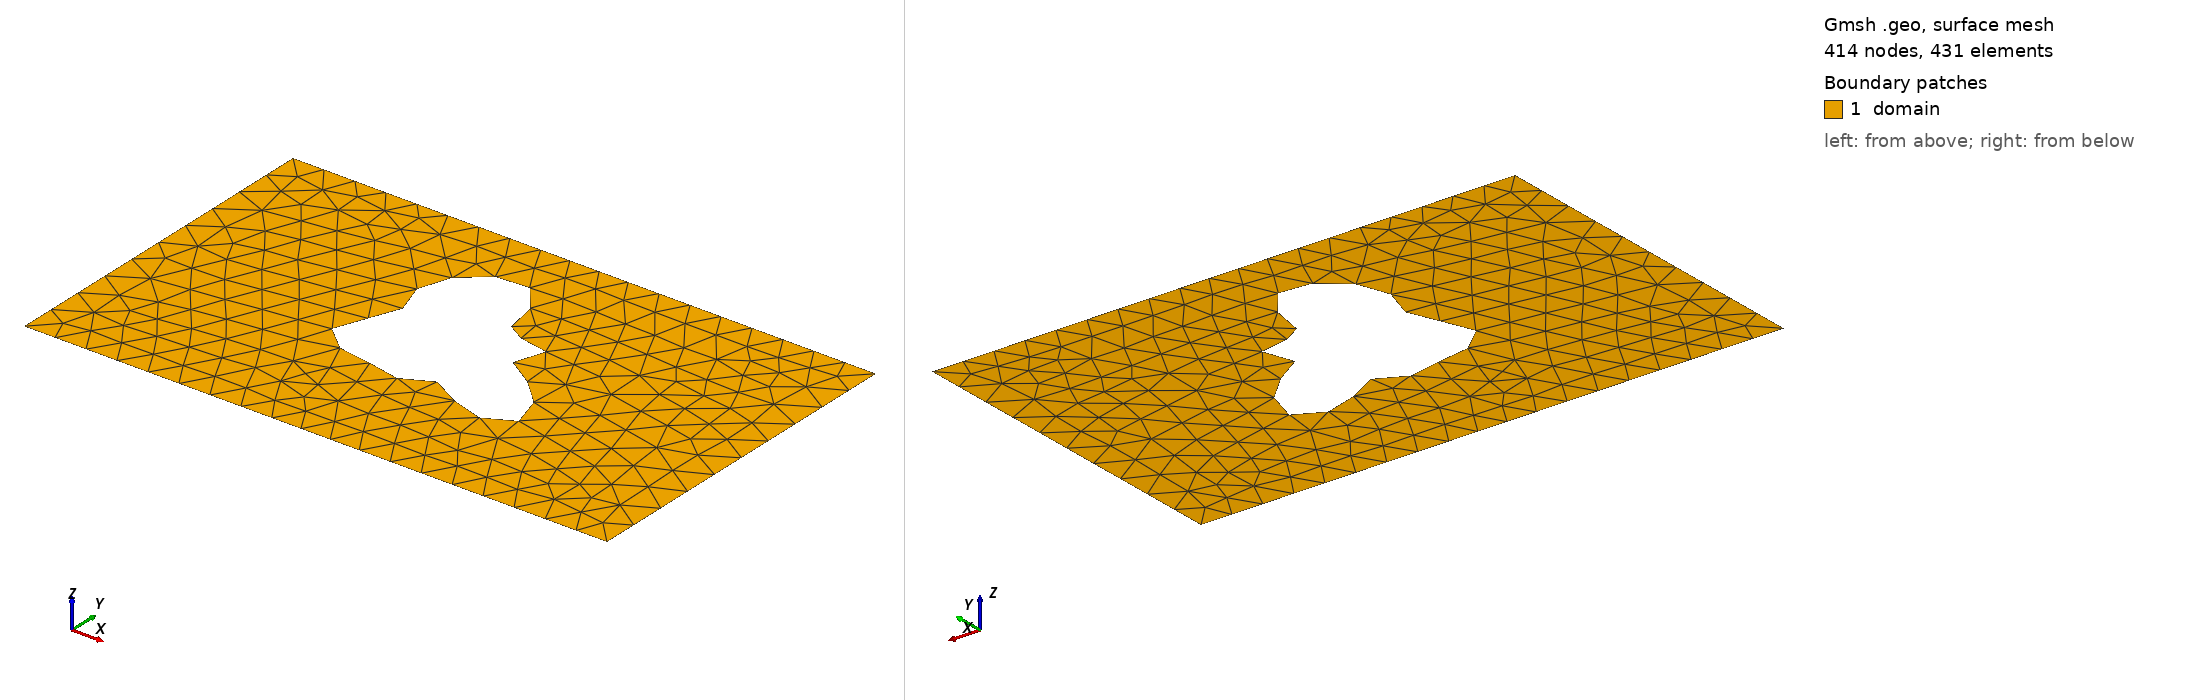

Gmsh geometry script, surface-meshed: 414 nodes, 431 surface elements. Boundary patches (legend numbers): 1 domain. Left view from above one corner, right view from below the opposite corner. Legend entries are the model's physical surfaces. The drawing asked Gmsh for element sizes between 1% and 20% of the model's largest extent; the script's own settings can give other sizes.

=== shape_69.geo (drawn) ===
SetFactory("OpenCASCADE");
lc = 0.060000;

Point(1) = {0.0000000000, -0.3000000000, 0, lc};
Point(2) = {0.4250000000, -0.3000000000, 0, lc};
Point(3) = {0.5750000000, -0.3000000000, 0, lc};
Point(4) = {1.0000000000, -0.3000000000, 0, lc};
Point(5) = {1.0000000000, 0.3000000000, 0, lc};
Point(6) = {0.5750000000, 0.3000000000, 0, lc};
Point(7) = {0.4250000000, 0.3000000000, 0, lc};
Point(8) = {0.0000000000, 0.3000000000, 0, lc};
Line(1) = {1, 2};
Line(2) = {2, 3};
Line(3) = {3, 4};
Line(4) = {4, 5};
Line(5) = {5, 6};
Line(6) = {6, 7};
Line(7) = {7, 8};
Line(8) = {8, 1};
Curve Loop(1) = {1, 2, 3, 4, 5, 6, 7, 8};
Point(9) = {0.5884131177, 0.0244794548, 0, lc};
Point(10) = {0.5853240426, 0.0278318455, 0, lc};
Point(11) = {0.5840471774, 0.0310941111, 0, lc};
Point(12) = {0.5844150880, 0.0344706389, 0, lc};
Point(13) = {0.5861680329, 0.0381271304, 0, lc};
Point(14) = {0.5889725608, 0.0421771975, 0, lc};
Point(15) = {0.5924442099, 0.0466733460, 0, lc};
Point(16) = {0.5961727963, 0.0516029885, 0, lc};
Point(17) = {0.5997486326, 0.0568897502, 0, lc};
Point(18) = {0.6027879795, 0.0623999424, 0, lc};
Point(19) = {0.6049561126, 0.0679537001, 0, lc};
Point(20) = {0.6059865719, 0.0733399337, 0, lc};
Point(21) = {0.6056954399, 0.0783339713, 0, lc};
Point(22) = {0.6039898482, 0.0827165680, 0, lc};
Point(23) = {0.6008703112, 0.0862928610, 0, lc};
Point(24) = {0.5964269078, 0.0889098547, 0, lc};
Point(25) = {0.5908297385, 0.0904711226, 0, lc};
Point(26) = {0.5843144653, 0.0909476197, 0, lc};
Point(27) = {0.5771640437, 0.0903837741, 0, lc};
Point(28) = {0.5696879899, 0.0888983700, 0, lc};
Point(29) = {0.5622006510, 0.0866801057, 0, lc};
Point(30) = {0.5549999747, 0.0839780922, 0, lc};
Point(31) = {0.5483481929, 0.0810879155, 0, lc};
Point(32) = {0.5424556602, 0.0783342030, 0, lc};
Point(33) = {0.5374688316, 0.0760508772, 0, lc};
Point(34) = {0.5334630451, 0.0745604408, 0, lc};
Point(35) = {0.5304404172, 0.0741537010, 0, lc};
Point(36) = {0.5283327968, 0.0750713039, 0, lc};
Point(37) = {0.5270093650, 0.0774883183, 0, lc};
Point(38) = {0.5262881623, 0.0815028870, 0, lc};
Point(39) = {0.5259505714, 0.0871296762, 0, lc};
Point(40) = {0.5257576124, 0.0942985182, 0, lc};
Point(41) = {0.5254668238, 0.1028582792, 0, lc};
Point(42) = {0.5248485113, 0.1125856300, 0, lc};
Point(43) = {0.5237002414, 0.1231980649, 0, lc};
Point(44) = {0.5218586357, 0.1343702373, 0, lc};
Point(45) = {0.5192077592, 0.1457524736, 0, lc};
Point(46) = {0.5156836804, 0.1569902015, 0, lc};
Point(47) = {0.5112750854, 0.1677429978, 0, lc};
Point(48) = {0.5060201311, 0.1777020227, 0, lc};
Point(49) = {0.5000000000, 0.1866047510, 0, lc};
Point(50) = {0.4933298490, 0.1942461335, 0, lc};
Point(51) = {0.4861480161, 0.2004855983, 0, lc};
Point(52) = {0.4786044421, 0.2052496104, 0, lc};
Point(53) = {0.4708492834, 0.2085298357, 0, lc};
Point(54) = {0.4630226272, 0.2103772615, 0, lc};
Point(55) = {0.4552460907, 0.2108929028, 0, lc};
Point(56) = {0.4476168925, 0.2102159437, 0, lc};
Point(57) = {0.4402047490, 0.2085103144, 0, lc};
Point(58) = {0.4330516958, 0.2059507741, 0, lc};
Point(59) = {0.4261746728, 0.2027095610, 0, lc};
Point(60) = {0.4195704769, 0.1989445772, 0, lc};
Point(61) = {0.4132224856, 0.1947899161, 0, lc};
Point(62) = {0.4071084117, 0.1903493209, 0, lc};
Point(63) = {0.4012082707, 0.1856929048, 0, lc};
Point(64) = {0.3955117370, 0.1808571914, 0, lc};
Point(65) = {0.3900241261, 0.1758482594, 0, lc};
Point(66) = {0.3847703760, 0.1706475360, 0, lc};
Point(67) = {0.3797965797, 0.1652195773, 0, lc};
Point(68) = {0.3751688483, 0.1595210338, 0, lc};
Point(69) = {0.3709695257, 0.1535099291, 0, lc};
Point(70) = {0.3672910205, 0.1471543736, 0, lc};
Point(71) = {0.3642277443, 0.1404399160, 0, lc};
Point(72) = {0.3618668284, 0.1333748668, 0, lc};
Point(73) = {0.3602784235, 0.1259931222, 0, lc};
Point(74) = {0.3595064493, 0.1183542441, 0, lc};
Point(75) = {0.3595606538, 0.1105407968, 0, lc};
Point(76) = {0.3604107652, 0.1026531824, 0, lc};
Point(77) = {0.3619833698, 0.0948024403, 0, lc};
Point(78) = {0.3641619524, 0.0871016524, 0, lc};
Point(79) = {0.3667902904, 0.0796567231, 0, lc};
Point(80) = {0.3696791331, 0.0725573609, 0, lc};
Point(81) = {0.3726158309, 0.0658690803, 0, lc};
Point(82) = {0.3753763386, 0.0596269623, 0, lc};
Point(83) = {0.3777388071, 0.0538317703, 0, lc};
Point(84) = {0.3794978350, 0.0484488257, 0, lc};
Point(85) = {0.3804783673, 0.0434098217, 0, lc};
Point(86) = {0.3805482244, 0.0386175041, 0, lc};
Point(87) = {0.3796283192, 0.0339529115, 0, lc};
Point(88) = {0.3776997630, 0.0292846442, 0, lc};
Point(89) = {0.3748072705, 0.0244794548, 0, lc};
Point(90) = {0.3710585288, 0.0194133306, 0, lc};
Point(91) = {0.3666194802, 0.0139821802, 0, lc};
Point(92) = {0.3617057605, 0.0081112529, 0, lc};
Point(93) = {0.3565708139, 0.0017625034, 0, lc};
Point(94) = {0.3514914448, -0.0050607335, 0, lc};
Point(95) = {0.3467517613, -0.0123121922, 0, lc};
Point(96) = {0.3426265825, -0.0199044393, 0, lc};
Point(97) = {0.3393654267, -0.0277138820, 0, lc};
Point(98) = {0.3371781603, -0.0355886932, 0, lc};
Point(99) = {0.3362232703, -0.0433590879, 0, lc};
Point(100) = {0.3365995374, -0.0508491903, 0, lc};
Point(101) = {0.3383416417, -0.0578895929, 0, lc};
Point(102) = {0.3414199532, -0.0643296386, 0, lc};
Point(103) = {0.3457444575, -0.0700484633, 0, lc};
Point(104) = {0.3511724743, -0.0749639186, 0, lc};
Point(105) = {0.3575195567, -0.0790386467, 0, lc};
Point(106) = {0.3645727380, -0.0822827901, 0, lc};
Point(107) = {0.3721051373, -0.0847530772, 0, lc};
Point(108) = {0.3798908484, -0.0865483029, 0, lc};
Point(109) = {0.3877190378, -0.0878015074, 0, lc};
Point(110) = {0.3954062558, -0.0886694202, 0, lc};
Point(111) = {0.4028061166, -0.0893199614, 0, lc};
Point(112) = {0.4098157230, -0.0899187552, 0, lc};
Point(113) = {0.4163784688, -0.0906157089, 0, lc};
Point(114) = {0.4224831427, -0.0915327206, 0, lc};
Point(115) = {0.4281595456, -0.0927535120, 0, lc};
Point(116) = {0.4334711055, -0.0943164344, 0, lc};
Point(117) = {0.4385052029, -0.0962108800, 0, lc};
Point(118) = {0.4433620939, -0.0983776610, 0, lc};
Point(119) = {0.4481434149, -0.1007134162, 0, lc};
Point(120) = {0.4529412776, -0.1030787938, 0, lc};
Point(121) = {0.4578288972, -0.1053098542, 0, lc};
Point(122) = {0.4628535617, -0.1072318803, 0, lc};
Point(123) = {0.4680325473, -0.1086745686, 0, lc};
Point(124) = {0.4733523263, -0.1094874476, 0, lc};
Point(125) = {0.4787711356, -0.1095543201, 0, lc};
Point(126) = {0.4842246778, -0.1088055699, 0, lc};
Point(127) = {0.4896344533, -0.1072273042, 0, lc};
Point(128) = {0.4949179829, -0.1048665182, 0, lc};
Point(129) = {0.5000000000, -0.1018317435, 0, lc};
Point(130) = {0.5048235845, -0.0982889698, 0, lc};
Point(131) = {0.5093601853, -0.0944529756, 0, lc};
Point(132) = {0.5136175387, -0.0905745486, 0, lc};
Point(133) = {0.5176446366, -0.0869243964, 0, lc};
Point(134) = {0.5215331119, -0.0837748091, 0, lc};
Point(135) = {0.5254146862, -0.0813803317, 0, lc};
Point(136) = {0.5294546359, -0.0799588063, 0, lc};
Point(137) = {0.5338415584, -0.0796741524, 0, lc};
Point(138) = {0.5387740335, -0.0806221619, 0, lc};
Point(139) = {0.5444450553, -0.0828204006, 0, lc};
Point(140) = {0.5510253283, -0.0862030385, 0, lc};
Point(141) = {0.5586466630, -0.0906211022, 0, lc};
Point(142) = {0.5673867636, -0.0958482699, 0, lc};
Point(143) = {0.5772566517, -0.1015919426, 0, lc};
Point(144) = {0.5881918361, -0.1075089553, 0, lc};
Point(145) = {0.6000481100, -0.1132249550, 0, lc};
Point(146) = {0.6126025572, -0.1183562081, 0, lc};
Point(147) = {0.6255599976, -0.1225324139, 0, lc};
Point(148) = {0.6385647208, -0.1254190157, 0, lc};
Point(149) = {0.6512169752, -0.1267375204, 0, lc};
Point(150) = {0.6630933220, -0.1262824613, 0, lc};
Point(151) = {0.6737696652, -0.1239338600, 0, lc};
Point(152) = {0.6828455370, -0.1196643439, 0, lc};
Point(153) = {0.6899680871, -0.1135404395, 0, lc};
Point(154) = {0.6948541962, -0.1057179566, 0, lc};
Point(155) = {0.6973092132, -0.0964317866, 0, lc};
Point(156) = {0.6972410032, -0.0859808145, 0, lc};
Point(157) = {0.6946682735, -0.0747089848, 0, lc};
Point(158) = {0.6897225003, -0.0629838159, 0, lc};
Point(159) = {0.6826431902, -0.0511738317, 0, lc};
Point(160) = {0.6737666403, -0.0396264433, 0, lc};
Point(161) = {0.6635087957, -0.0286477735, 0, lc};
Point(162) = {0.6523431896, -0.0184857683, 0, lc};
Point(163) = {0.6407752910, -0.0093177024, 0, lc};
Point(164) = {0.6293148258, -0.0012428634, 0, lc};
Point(165) = {0.6184477846, 0.0057191687, 0, lc};
Point(166) = {0.6086098590, 0.0116246309, 0, lc};
Point(167) = {0.6001629619, 0.0165964587, 0, lc};
Point(168) = {0.5933762936, 0.0208106902, 0, lc};
Spline(9) = {9, 10, 11, 12, 13, 14, 15, 16, 17, 18, 19, 20, 21, 22, 23, 24, 25, 26, 27, 28, 29, 30, 31, 32, 33, 34, 35, 36, 37, 38, 39, 40, 41, 42, 43, 44, 45, 46, 47, 48, 49, 50, 51, 52, 53, 54, 55, 56, 57, 58, 59, 60, 61, 62, 63, 64, 65, 66, 67, 68, 69, 70, 71, 72, 73, 74, 75, 76, 77, 78, 79, 80, 81, 82, 83, 84, 85, 86, 87, 88, 89, 90, 91, 92, 93, 94, 95, 96, 97, 98, 99, 100, 101, 102, 103, 104, 105, 106, 107, 108, 109, 110, 111, 112, 113, 114, 115, 116, 117, 118, 119, 120, 121, 122, 123, 124, 125, 126, 127, 128, 129, 130, 131, 132, 133, 134, 135, 136, 137, 138, 139, 140, 141, 142, 143, 144, 145, 146, 147, 148, 149, 150, 151, 152, 153, 154, 155, 156, 157, 158, 159, 160, 161, 162, 163, 164, 165, 166, 167, 168, 9};
Curve Loop(2) = {9};
Plane Surface(1) = {1, 2};

Physical Surface("domain")          = {1};
Physical Curve("contact_source")   = {8};
Physical Curve("contact_drain")    = {4};
Physical Curve("probe_A")          = {6};
Physical Curve("probe_B")          = {2};
Physical Curve("walls")            = {1, 3, 5, 7, 9};
